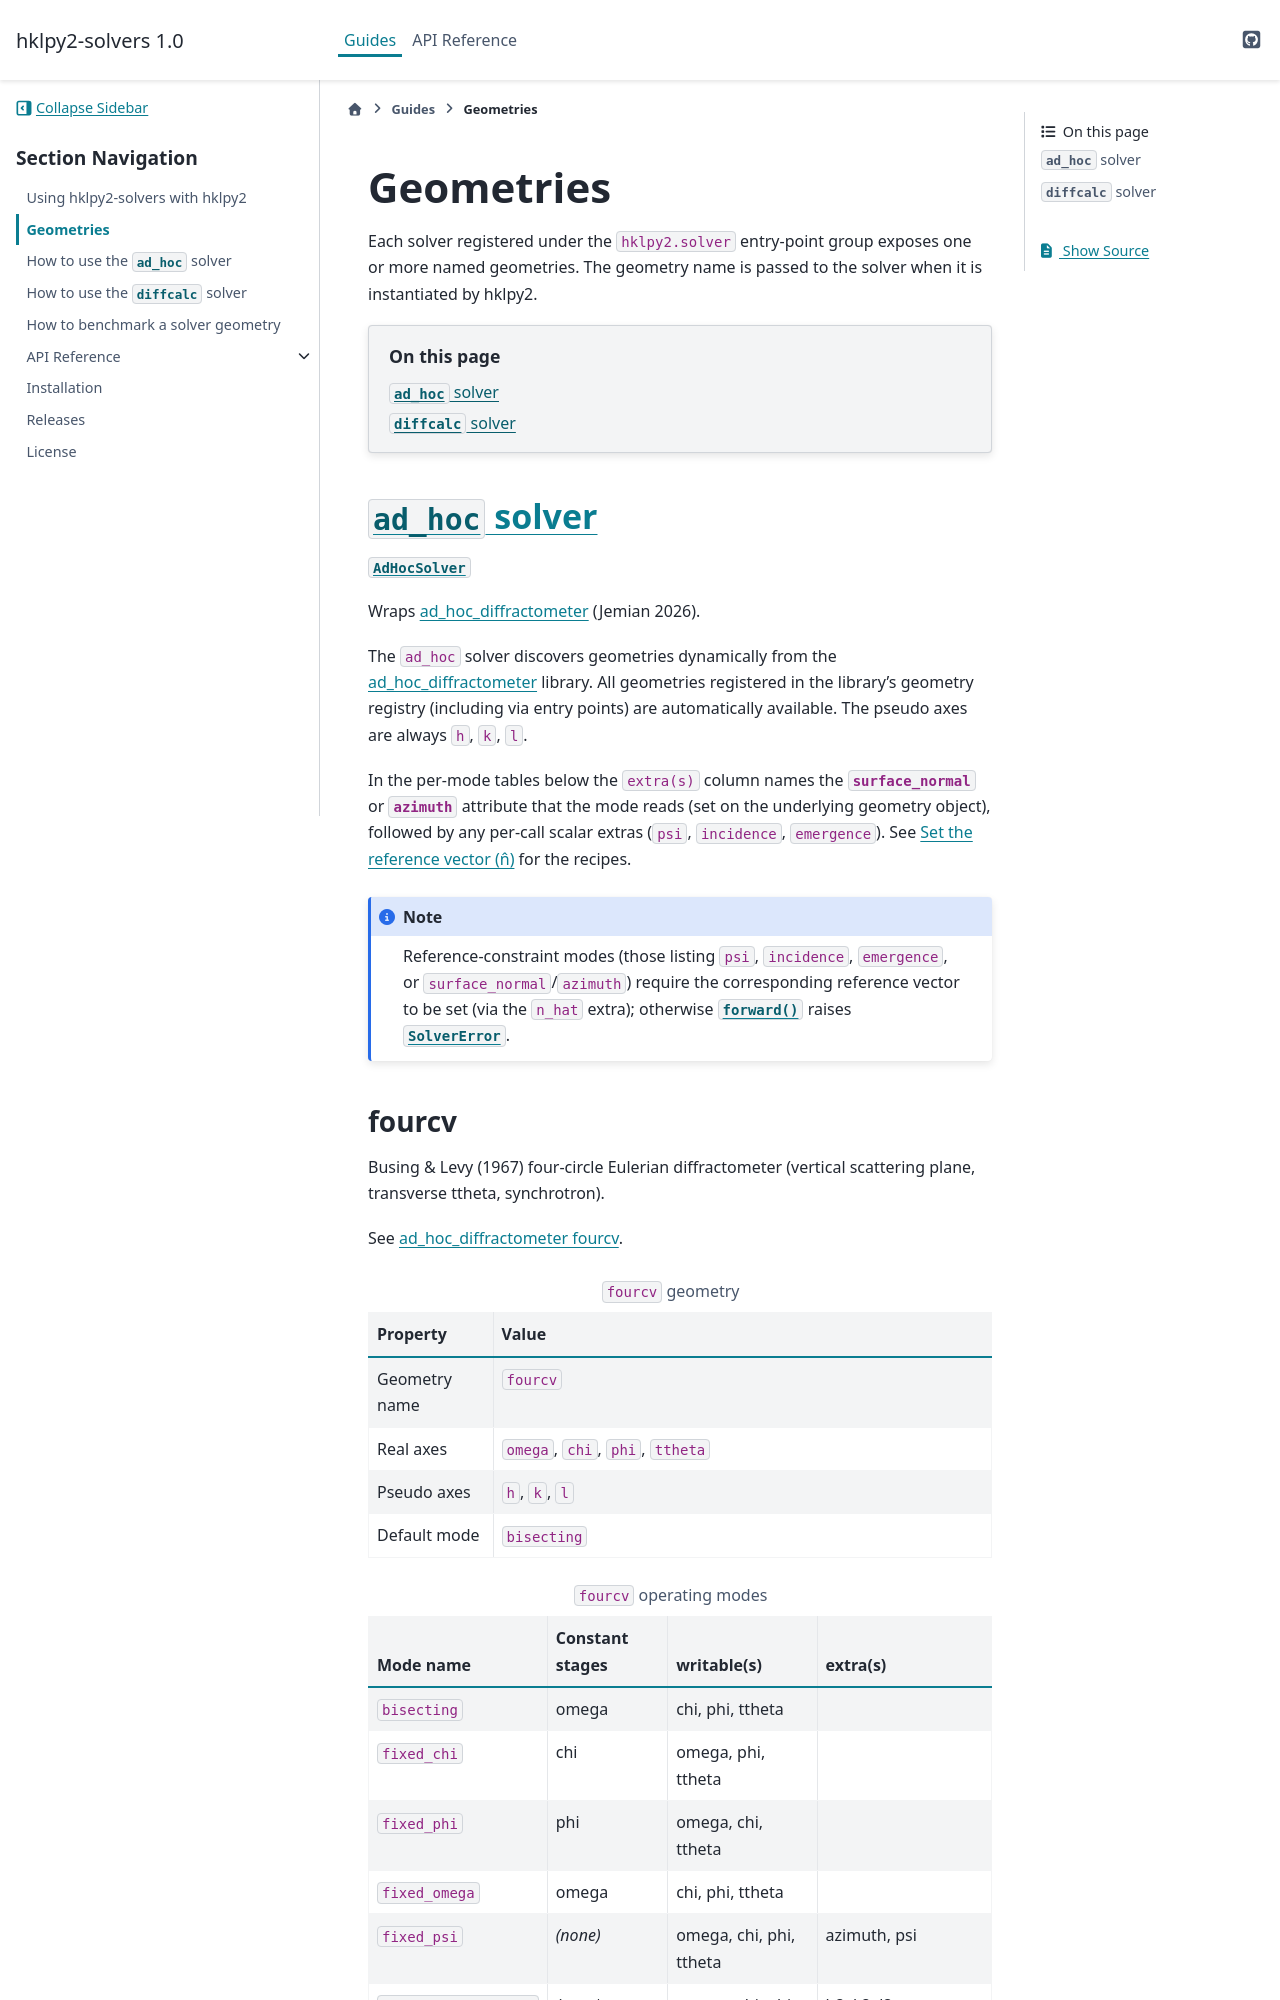

repository: bluesky/hklpy2_solvers · page: v1.0.0/geometries.html · generator: sphinx

.. _geometries:

==========
Geometries
==========

Each solver registered under the ``hklpy2.solver`` entry-point group
exposes one or more named geometries.  The geometry name is passed to
the solver when it is instantiated by hklpy2.

.. contents:: On this page
   :local:
   :depth: 1

.. _geometries.ad_hoc:

``ad_hoc`` solver
-----------------

:class:`~hklpy2_solvers.ad_hoc_solver.AdHocSolver`

Wraps `ad_hoc_diffractometer <https://github.com/bcda-aps/ad_hoc_diffractometer>`_
(Jemian 2026).

The ``ad_hoc`` solver discovers geometries dynamically from the
`ad_hoc_diffractometer <https://github.com/bcda-aps/ad_hoc_diffractometer>`_
library.  All geometries registered in the
library's geometry registry (including via entry points) are
automatically available.  The pseudo axes are always ``h``, ``k``, ``l``.

In the per-mode tables below the ``extra(s)`` column names the
:attr:`~ad_hoc_diffractometer.diffractometer.AdHocDiffractometer.surface_normal`
or
:attr:`~ad_hoc_diffractometer.diffractometer.AdHocDiffractometer.azimuth`
attribute that the mode reads (set on the underlying geometry object),
followed by any per-call scalar extras (``psi``, ``incidence``,
``emergence``).  See :ref:`guide_ad_hoc.reference_vector` for the
recipes.

.. note::

   Reference-constraint modes (those listing ``psi``, ``incidence``,
   ``emergence``, or ``surface_normal``/``azimuth``) require the
   corresponding reference vector to be set (via the ``n_hat`` extra);
   otherwise
   :meth:`~hklpy2_solvers.ad_hoc_solver.AdHocSolver.forward` raises
   :class:`~hklpy2.exceptions.SolverError`.

.. _geometry.fourcv:
